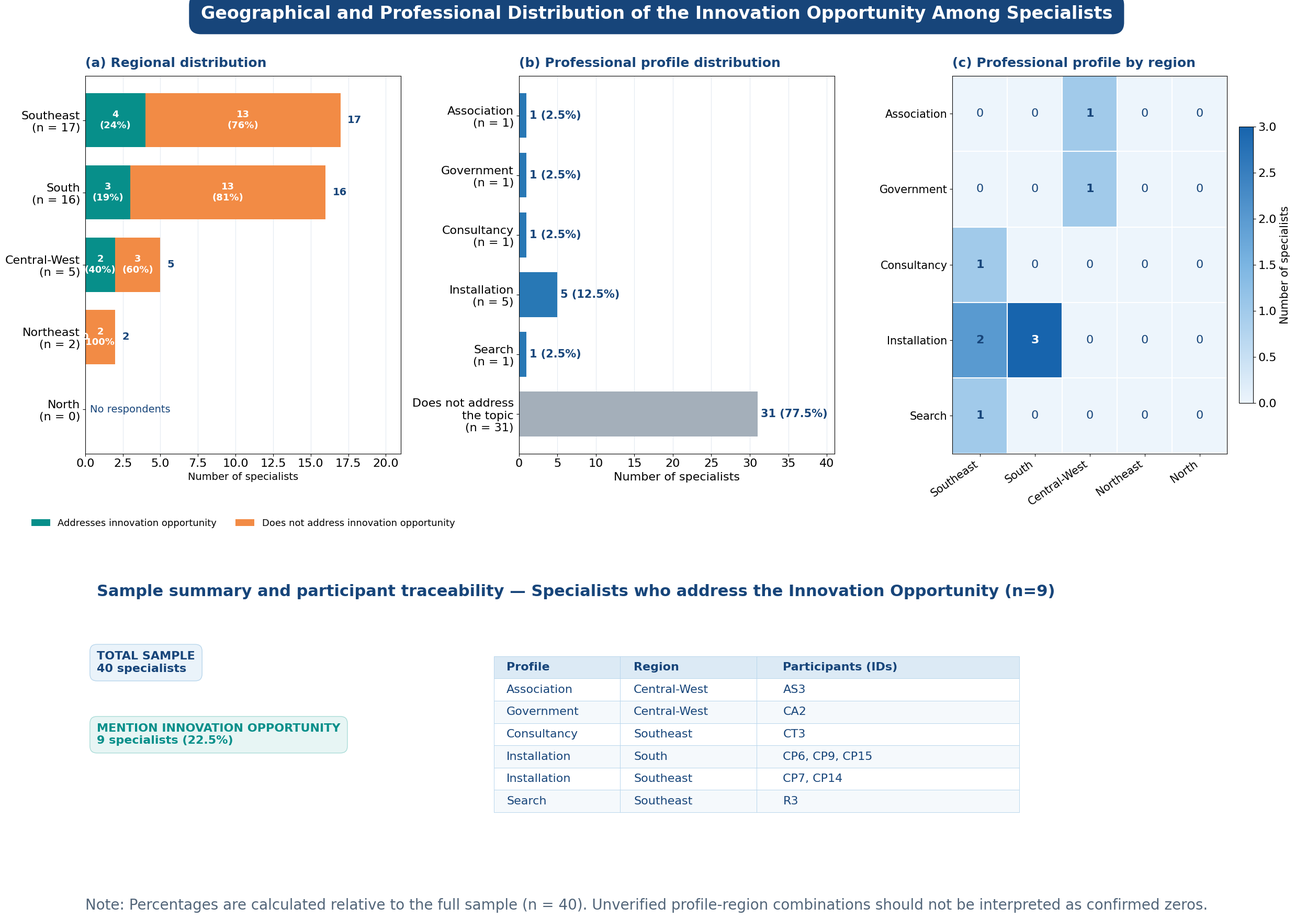

Reproduce this figure in Python. (Note: this script raises an exception after producing the figure.)
import numpy as np
import pandas as pd
import matplotlib.pyplot as plt
from matplotlib.colors import LinearSegmentedColormap
import os

# ============================================================
# 1. DADOS - Opp_Innovation (CORRIGIDOS)
# ============================================================

regions = [
    "Southeast",
    "South",
    "Central-West",
    "Northeast",
    "North"
]

# Valores conforme tabela enviada (Soma = 9)
regional_total = np.array([17, 16, 5, 2, 0])
regional_mentions = np.array([4, 3, 2, 0, 0])
regional_no_mentions = np.array([13, 13, 3, 2, 0])

profiles = [
    "Association",
    "Government",
    "Consultancy",
    "Installation",
    "Search",
    "Does not address\nthe topic"
]

profile_counts = np.array([1, 1, 1, 5, 1, 31])
profile_percentages = profile_counts / 40 * 100

heatmap_profiles = [
    "Association",
    "Government",
    "Consultancy",
    "Installation",
    "Search"
]

heatmap_regions = [
    "Southeast",
    "South",
    "Central-West",
    "Northeast",
    "North"
]

# Distribuição dos 9 especialistas que mencionam a oportunidade:
# Association: Central-West=1
# Government: Central-West=1
# Consultancy: Southeast=1
# Installation: South=3, Southeast=2
# Search: Southeast=1
heatmap_data = np.array([
    [0, 0, 1, 0, 0],  # Association (1)
    [0, 0, 1, 0, 0],  # Government (1)
    [1, 0, 0, 0, 0],  # Consultancy (1)
    [2, 3, 0, 0, 0],  # Installation (5)
    [1, 0, 0, 0, 0]   # Search (1)
])

participants = [
    ("Association", "Central-West", "AS3"),
    ("Government", "Central-West", "CA2"),
    ("Consultancy", "Southeast", "CT3"),
    ("Installation", "South", "CP6, CP9, CP15"),
    ("Installation", "Southeast", "CP7, CP14"),
    ("Search", "Southeast", "R3")
]

# ============================================================
# 2. ESTILO VISUAL (mantido exatamente como você ajustou)
# ============================================================

plt.rcParams.update({
    "font.family": "DejaVu Sans",
    "font.size": 16,
    "axes.titlesize": 18,
    "axes.labelsize": 16,
    "xtick.labelsize": 16,
    "ytick.labelsize": 16,
    "figure.facecolor": "white",
    "axes.facecolor": "white",
    "savefig.facecolor": "white"
})

navy = "#17457A"
blue = "#2878B5"
teal = "#078F8A"
orange = "#F28B45"
grey = "#A4AFBA"
light_blue = "#EAF3FA"
grid_color = "#D8E2EC"

# ============================================================
# 3. CRIAR FIGURA COM TRÊS PAINÉIS
# ============================================================

fig = plt.figure(figsize=(24, 18), constrained_layout=False)

gs = fig.add_gridspec(
    nrows=2,
    ncols=3,
    height_ratios=[2.2, 1.4],
    width_ratios=[1.05, 1.05, 1.0],
    left=0.045,
    right=0.975,
    top=0.90,
    bottom=0.08,
    wspace=0.38,
    hspace=0.50
)

ax_a = fig.add_subplot(gs[0, 0])
ax_b = fig.add_subplot(gs[0, 1])
ax_c = fig.add_subplot(gs[0, 2])
ax_table = fig.add_subplot(gs[1, :])

# Título geral
fig.suptitle(
    "Geographical and Professional Distribution of the "
    "Innovation Opportunity Among Specialists",
    fontsize=24,
    fontweight="bold",
    color="white",
    x=0.5,
    y=0.975,
    bbox=dict(
        boxstyle="round,pad=0.65",
        facecolor=navy,
        edgecolor=navy
    )
)

# ============================================================
# 4. PAINEL A — DISTRIBUIÇÃO REGIONAL
# ============================================================

y = np.arange(len(regions))

ax_a.barh(
    y,
    regional_mentions,
    color=teal,
    label="Addresses innovation opportunity",
    height=0.75
)

ax_a.barh(
    y,
    regional_no_mentions,
    left=regional_mentions,
    color=orange,
    label="Does not address innovation opportunity",
    height=0.75
)

for i, (yes, no, total) in enumerate(
    zip(regional_mentions, regional_no_mentions, regional_total)
):
    if total > 0:
        pct_yes = yes / total * 100
        pct_no = no / total * 100

        if yes >= 2:
            ax_a.text(
                yes / 2, i,
                f"{yes}\n({pct_yes:.0f}%)",
                ha="center", va="center",
                color="white", fontweight="bold",
                fontsize=13
            )
        else:
            ax_a.text(
                yes / 2, i,
                str(yes),
                ha="center", va="center",
                color="white", fontweight="bold",
                fontsize=13
            )

        if no >= 2:
            ax_a.text(
                yes + no / 2, i,
                f"{no}\n({pct_no:.0f}%)",
                ha="center", va="center",
                color="white", fontweight="bold",
                fontsize=13
            )
        else:
            ax_a.text(
                yes + no / 2, i,
                str(no),
                ha="center", va="center",
                color="white", fontweight="bold",
                fontsize=13
            )

        ax_a.text(
            total + 0.45, i,
            str(total),
            va="center",
            color=navy,
            fontweight="bold",
            fontsize=14
        )
    else:
        ax_a.text(
            3.0, i, "No respondents",
            ha="center", va="center",
            color=navy,
            fontsize=14
        )

ax_a.set_yticks(y)
ax_a.set_yticklabels([
    f"{r}\n(n = {n})"
    for r, n in zip(regions, regional_total)
])
ax_a.invert_yaxis()
ax_a.set_xlim(0, 21)
ax_a.set_xlabel("Number of specialists", fontsize=14)
ax_a.set_title(
    "(a) Regional distribution",
    loc="left", color=navy, fontweight="bold", pad=12
)

ax_a.grid(axis="x", color=grid_color, alpha=0.7)
ax_a.set_axisbelow(True)

ax_a.legend(
    loc="lower center",
    bbox_to_anchor=(0.5, -0.22),
    frameon=False,
    fontsize=13,
    ncol=2
)

# ============================================================
# 5. PAINEL B — PERFIS PROFISSIONAIS
# ============================================================

y_b = np.arange(len(profiles))

colors_b = [
    blue, blue, blue, blue, blue, grey
]

bars = ax_b.barh(
    y_b,
    profile_counts,
    color=colors_b,
    height=0.75
)

for bar, count, pct in zip(
    bars, profile_counts, profile_percentages
):
    ax_b.text(
        count + 0.4,
        bar.get_y() + bar.get_height() / 2,
        f"{count} ({pct:.1f}%)",
        va="center",
        color=navy,
        fontweight="bold",
        fontsize=15
    )

ax_b.set_yticks(y_b)
ax_b.set_yticklabels([
    f"{p}\n(n = {n})"
    for p, n in zip(profiles, profile_counts)
])
ax_b.invert_yaxis()
ax_b.set_xlim(0, 41)
ax_b.set_xlabel("Number of specialists", fontsize=16)
ax_b.set_title(
    "(b) Professional profile distribution",
    loc="left", color=navy, fontweight="bold", pad=12, fontsize=18
)
ax_b.grid(axis="x", color=grid_color, alpha=0.7)
ax_b.set_axisbelow(True)

# ============================================================
# 6. PAINEL C — HEATMAP PERFIL X REGIÃO
# ============================================================

cmap = LinearSegmentedColormap.from_list(
    "custom_blue",
    ["#EDF5FC", "#7BB5E2", "#1764AD"]
)

im = ax_c.imshow(
    heatmap_data,
    cmap=cmap,
    aspect="auto",
    vmin=0,
    vmax=3  # Ajustado: valor máximo real é 3 (Installation South)
)

ax_c.set_xticks(np.arange(len(heatmap_regions)))
ax_c.set_xticklabels(
    heatmap_regions,
    rotation=35,
    ha="right",
    fontsize=15
)
ax_c.set_yticks(np.arange(len(heatmap_profiles)))
ax_c.set_yticklabels(heatmap_profiles, fontsize=15)

ax_c.set_title(
    "(c) Professional profile by region",
    loc="left", color=navy, fontweight="bold", pad=12, fontsize=18
)

for i in range(heatmap_data.shape[0]):
    for j in range(heatmap_data.shape[1]):
        value = heatmap_data[i, j]
        ax_c.text(
            j, i, str(value),
            ha="center", va="center",
            color="white" if value >= 3 else navy,
            fontweight="bold" if value > 0 else "normal",
            fontsize=16
        )

ax_c.set_xticks(
    np.arange(-0.5, len(heatmap_regions), 1),
    minor=True
)
ax_c.set_yticks(
    np.arange(-0.5, len(heatmap_profiles), 1),
    minor=True
)
ax_c.grid(which="minor", color="white", linewidth=1.5)
ax_c.tick_params(which="minor", bottom=False, left=False)

cbar = fig.colorbar(
    im,
    ax=ax_c,
    fraction=0.046,
    pad=0.04
)
cbar.set_label("Number of specialists", fontsize=15)

# ============================================================
# 7. PAINEL INFERIOR — IDENTIFICADORES DOS PARTICIPANTES
# ============================================================

ax_table.axis("off")

ax_table.text(
    0.01, 1.10,
    "Sample summary and participant traceability — Specialists who address the Innovation Opportunity (n=9)",
    fontsize=22,
    color=navy,
    fontweight="bold",
    va="top",
    transform=ax_table.transAxes
)

ax_table.text(
    0.01, 0.82,
    "TOTAL SAMPLE\n40 specialists",
    fontsize=16,
    color=navy,
    fontweight="bold",
    va="top",
    transform=ax_table.transAxes,
    bbox=dict(
        boxstyle="round,pad=0.6",
        facecolor=light_blue,
        edgecolor="#B8D6EC"
    )
)

ax_table.text(
    0.01, 0.52,
    "MENTION INNOVATION OPPORTUNITY\n9 specialists (22.5%)",
    fontsize=16,
    color=teal,
    fontweight="bold",
    va="top",
    transform=ax_table.transAxes,
    bbox=dict(
        boxstyle="round,pad=0.6",
        facecolor="#E7F5F4",
        edgecolor="#A9DCD8"
    )
)

df = pd.DataFrame(
    participants,
    columns=["Profile", "Region", "Participants (IDs)"]
)

# 6 linhas de participantes → tabela única centralizada
df_single = df

def draw_table(ax, dataframe, bbox):
    table = ax.table(
        cellText=dataframe.values,
        colLabels=dataframe.columns,
        cellLoc="left",
        colLoc="left",
        bbox=bbox,
        colWidths=[0.24, 0.26, 0.50]
    )

    table.auto_set_font_size(False)
    table.set_fontsize(16)

    for (row, col), cell in table.get_celld().items():
        cell.set_edgecolor("#B8D6EC")
        cell.set_linewidth(0.7)
        cell.set_height(cell.get_height() * 1.15)

        if row == 0:
            cell.set_facecolor("#DCEAF5")
            cell.set_text_props(
                color=navy,
                weight="bold",
                fontsize=16
            )
        else:
            cell.set_facecolor(
                "white" if row % 2 else "#F5F9FC"
            )
            cell.set_text_props(
                color=navy,
                fontsize=16
            )

    return table

# Tabela única centralizada (6 linhas de dados)
draw_table(
    ax_table,
    df_single,
    bbox=[0.35, 0.15, 0.45, 0.65]
)

# Nota metodológica
fig.text(
    0.045, 0.015,
    "Note: Percentages are calculated relative to the full sample (n = 40). "
    "Unverified profile-region combinations should not be interpreted as confirmed zeros.",
    fontsize=20,
    color="#526579"
)

# ============================================================
# 8. SALVAR E EXIBIR
# ============================================================

script_dir = os.path.dirname(os.path.abspath(__file__))
path_png = os.path.join(script_dir, "innovation_opportunity_three_panels.png")
path_pdf = os.path.join(script_dir, "innovation_opportunity_three_panels.pdf")

plt.savefig(
    path_png,
    dpi=300,
    bbox_inches="tight"
)

plt.show()

print("Files saved:")
print(f"- {path_png}")
